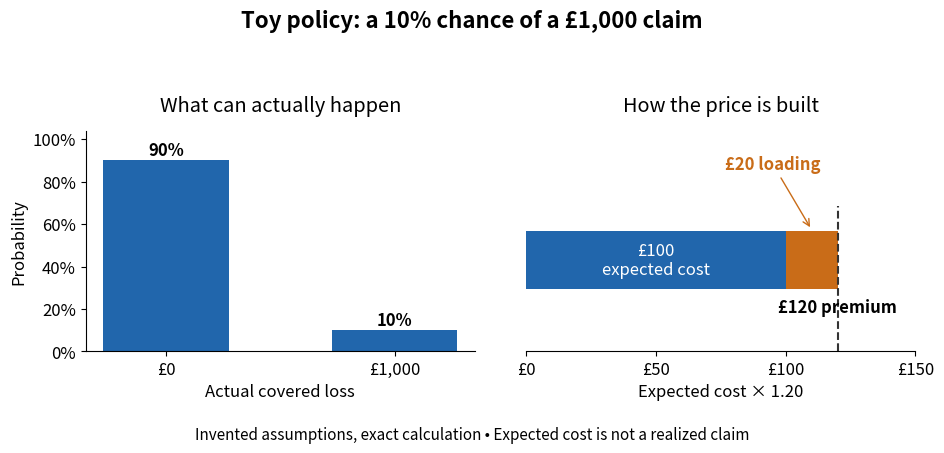

Generate this figure with matplotlib: (Note: this script raises an exception after producing the figure.)
"""Toy Bernoulli losses and premium loading; no measured data.

Run from _media with MPLCONFIGDIR=/tmp/codex-wiki-matplotlib.
Tested with Python 3.14.4, matplotlib 3.10.7, numpy 2.3.5.
Writes the matching PNG basename into the current working directory.
"""

from pathlib import Path

import matplotlib

matplotlib.use("Agg")
import matplotlib.pyplot as plt
from matplotlib.ticker import PercentFormatter


def main():
    plt.rcParams.update({"font.size": 12, "axes.spines.top": False,
                         "axes.spines.right": False, "figure.facecolor": "white",
                         "axes.facecolor": "white"})
    fig, (loss, price) = plt.subplots(1, 2, figsize=(9.6, 4.5))
    blue, orange = "#2166ac", "#c96c18"
    loss.bar([0, 1], [0.9, 0.1], color=blue, width=0.55)
    loss.set_xticks([0, 1], ["£0", "£1,000"])
    loss.set_ylim(0, 1.04)
    loss.set_ylabel("Probability")
    loss.set_xlabel("Actual covered loss")
    loss.yaxis.set_major_formatter(PercentFormatter(1))
    loss.set_title("What can actually happen", pad=14)
    for x, p in enumerate([0.9, 0.1]):
        loss.text(x, p + 0.025, f"{p:.0%}", ha="center", weight="bold")
    price.barh([0], [100], color=blue, height=0.38)
    price.barh([0], [20], left=[100], color=orange, height=0.38)
    price.text(50, 0, "£100\nexpected cost", color="white", ha="center", va="center")
    price.annotate("£20 loading", xy=(110, 0.20), xytext=(95, 0.60),
                   ha="center", arrowprops={"arrowstyle": "->", "color": orange},
                   color=orange, weight="bold")
    price.axvline(120, color="#333333", ymax=0.66, linestyle="--")
    price.text(120, -0.34, "£120 premium", ha="center", weight="bold")
    price.set_yticks([])
    price.set_xlim(0, 150)
    price.set_ylim(-0.60, 0.85)
    price.set_xticks([0, 50, 100, 150], ["£0", "£50", "£100", "£150"])
    price.set_xlabel("Expected cost × 1.20")
    price.set_title("How the price is built", pad=14)
    price.spines["left"].set_visible(False)
    fig.suptitle("Toy policy: a 10% chance of a £1,000 claim", fontsize=16, weight="bold")
    fig.text(0.5, 0.025, "Invented assumptions, exact calculation • Expected cost is not a realized claim", ha="center", fontsize=11)
    fig.tight_layout(rect=(0, 0.07, 1, 0.92), w_pad=2.5)
    fig.savefig(Path(__file__).with_suffix(".png").name, dpi=120, facecolor="white", transparent=False)
    plt.close(fig)


if __name__ == "__main__":
    main()
